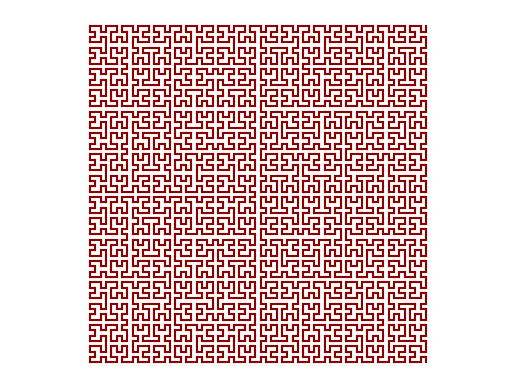

Write the Python code that produced this figure.
# Tarea 15
# Germán Jordi Arreortua Reyes
# Fecha de entrega: 28 de junio
# Escriba un programa recursivo que dibuje la curva de Peano
# de A(n) utilizando la biblioteca mathplotlib.

""" matplotlib """
import matplotlib.pyplot as plt


def trazar_linea(inicial_x, inicial_y, direccion):
    """
    Dibuja una linea y devuelve las coordenadas
    x e y al finalizar el trazo
    :param inicial_x: coordena inicial x en el plano
    :param inicial_y: coordena inicial y en el plano
    :param direccion: una tupla que representa en vector dirección
    :return: los valores de las coordenadas x e y al finalizar el trazo.
    """
    final_x = inicial_x + direccion[0]
    final_y = inicial_y + direccion[1]
    plt.plot([inicial_x, final_x], [inicial_y, final_y], color='darkred')
    return final_x, final_y


def curva_a(inicial_x, inicial_y, orden):
    """
    Dibuja la curva A de Hilbert de algún orden
    mayor que 0
    :param inicial_x: coordenada inicial en x
    :param inicial_y: coordenada inicial en y
    :param orden: orden de la curva
    :return:los valores de las coordenadas x e y al finalizar el trazo.
    """
    if orden == 1:
        actual_x, actual_y = trazar_linea(inicial_x, inicial_y, (-1, 0))
        actual_x, actual_y = trazar_linea(actual_x, actual_y, (0, -1))
        actual_x, actual_y = trazar_linea(actual_x, actual_y, (1, 0))
    else:
        actual_x, actual_y = curva_b(inicial_x, inicial_y, orden - 1)
        actual_x, actual_y = trazar_linea(actual_x, actual_y, (-1, 0))
        actual_x, actual_y = curva_a(actual_x, actual_y, orden - 1)
        actual_x, actual_y = trazar_linea(actual_x, actual_y, (0, -1))
        actual_x, actual_y = curva_a(actual_x, actual_y, orden - 1)
        actual_x, actual_y = trazar_linea(actual_x, actual_y, (1, 0))
        actual_x, actual_y = curva_d(actual_x, actual_y, orden - 1)
    return actual_x, actual_y


def curva_b(inicial_x, inicial_y, orden):
    """
    Dibuja la curva B de Hilbert de algún orden
    mayor que 0
    :param inicial_x: coordenada inicial en x
    :param inicial_y: coordenada inicial en y
    :param orden: orden de la curva
    :return:los valores de las coordenadas x e y al finalizar el trazo.
    """
    if orden == 1:
        actual_x, actual_y = trazar_linea(inicial_x, inicial_y, (0, -1))
        actual_x, actual_y = trazar_linea(actual_x, actual_y, (-1, 0))
        actual_x, actual_y = trazar_linea(actual_x, actual_y, (0, 1))
    else:
        actual_x, actual_y = curva_a(inicial_x, inicial_y, orden - 1)
        actual_x, actual_y = trazar_linea(actual_x, actual_y, (0, -1))
        actual_x, actual_y = curva_b(actual_x, actual_y, orden - 1)
        actual_x, actual_y = trazar_linea(actual_x, actual_y, (-1, 0))
        actual_x, actual_y = curva_b(actual_x, actual_y, orden - 1)
        actual_x, actual_y = trazar_linea(actual_x, actual_y, (0, 1))
        actual_x, actual_y = curva_c(actual_x, actual_y, orden - 1)
    return actual_x, actual_y


def curva_c(incial_x, inicial_y, orden):
    """
    Dibuja la curva C de Hilbert de algún orden
    mayor que 0
    :param incial_x: coordenada inicial en x
    :param inicial_y: coordenada inicial en y
    :param orden:
    :return: los valores de las coordenadas x e y al finalizar el trazo
    """
    if orden == 1:
        actual_x, actual_y = trazar_linea(incial_x, inicial_y, (1, 0))
        actual_x, actual_y = trazar_linea(actual_x, actual_y, (0, 1))
        actual_x, actual_y = trazar_linea(actual_x, actual_y, (-1, 0))
    else:
        actual_x, actual_y = curva_d(incial_x, inicial_y, orden - 1)
        actual_x, actual_y = trazar_linea(actual_x, actual_y, (1, 0))
        actual_x, actual_y = curva_c(actual_x, actual_y, orden - 1)
        actual_x, actual_y = trazar_linea(actual_x, actual_y, (0, 1))
        actual_x, actual_y = curva_c(actual_x, actual_y, orden - 1)
        actual_x, actual_y = trazar_linea(actual_x, actual_y, (-1, 0))
        actual_x, actual_y = curva_b(actual_x, actual_y, orden - 1)
    return actual_x, actual_y


def curva_d(inicial_x, inicial_y, orden):
    """
    Dubuja la curva D de Hilbert de algún orden
    mayor que 0
    :param inicial_x: coordenada inicial en x
    :param inicial_y: coordenada inicial en y
    :param orden: orden de la curva
    :return:los valores de las coordenadas x e y al finalizar el trazo.
    """
    if orden == 1:
        actual_x, actual_y = trazar_linea(inicial_x, inicial_y, (0, 1))
        actual_x, actual_y = trazar_linea(actual_x, actual_y, (1, 0))
        actual_x, actual_y = trazar_linea(actual_x, actual_y, (0, -1))
    else:
        actual_x, actual_y = curva_c(inicial_x, inicial_y, orden - 1)
        actual_x, actual_y = trazar_linea(actual_x, actual_y, (0, 1))
        actual_x, actual_y = curva_d(actual_x, actual_y, orden - 1)
        actual_x, actual_y = trazar_linea(actual_x, actual_y, (1, 0))
        actual_x, actual_y = curva_d(actual_x, actual_y, orden - 1)
        actual_x, actual_y = trazar_linea(actual_x, actual_y, (0, -1))
        actual_x, actual_y = curva_a(actual_x, actual_y, orden - 1)
    return actual_x, actual_y


def grafica_curva_a(orden):
    """
    Grafica la curva A de Hilbert
    :param orden: orden de la curva
    """
    curva_a(0, 0, orden)
    plt.axis('equal')
    plt.axis('off')
    plt.show()


grafica_curva_a(6)
